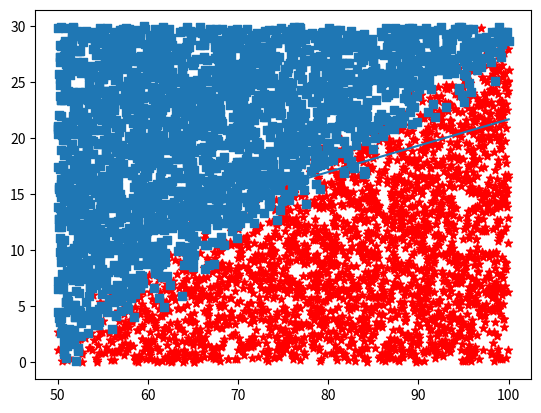

Write Python code to recreate this figure.
##!/usr/bin/env  /tool/pandora64/hdk-4.8.1/19/bin/python2.7

##
# Linear regression
import numpy as np
import matplotlib.pyplot as plt



#def Test0():
#    x = np.linspace(-np.pi, np.pi, 10)
#    c = np.cos(x)
#    plt.plot(x, c)
#
#    plt.show()
#
#def TestRand():
#    num = 50
#    x = np.linspace(50, 100, num)
#    y = np.random.normal(1.5, 1, size= num)
#    z = np.random.normal(1.5, 3, size= num)
#
#   # plt.ylim(50, 150)
#   # plt.(x, y + 1.2 * x)
#   # plt.plot(x, y + 1.2 * x, ".")
#   # plt.plot(x, z + 1.2 * x, ".")
#   # plt.show()

def f(x, theta, a):
    assert (len(x) == len(theta))
    return sum(x * theta + a)

def GenSample():
    num = 5000
    x1Start = 50.0
    x1End = 100.0

    x2Start = 0.0
    x2End = 30.0

    theta = [1.25, -2.27]


    x1 = np.random.random(num) * (x1End - x1Start) + x1Start
    x2 = np.random.random(num) * (x2End - x2Start) + x2Start

    x = np.array([x1, x2])

    # y = np.random.normal(0, 1, size= num)  + sum (x * theta )
    y = np.random.normal(0, 3, size= num)  + np.dot(theta, x)
    z = [0 if val > 60.25 else 1 for val in y]

    return x, z


x, y  = GenSample()


x = np.append(np.ones((1, x.shape[1])), x,  axis=0)



def sigmoid(inX):
    return 1.0/(1 + np.exp(-inX))

##
# It is not easy to take a good alpha, two small,  convergence slow
# too big cannot convergene
alpha = 0.001

#plt.plot(x, y, "*")
#plt.show()

theta = [1.0, 1.0, 1.0]

for loop in range(0, 1000):
    deltaK = 0.0
    # loop each sample
    # hy = 1.0 / (1 + np.exp( -np.dot( theta, x) ) )
    hy = sigmoid(np.dot(theta, x))

    theta = theta + alpha /len(hy) * np.sum( x * (y - hy), axis=1)

    cost = 0.5 * (sum(y - hy) ** 2)
    if (loop % 100 == 0):
        print ("Loop %d; K is [%f, %f, %f];  cost is %f" % (loop, theta[0], theta[1],  theta[2], cost ))


x0 = []
y0 = []
x1 = []
y1 = []
for i in range(len(y)):
    if (0 == y[i]):
        x0.append( x[1][i] )
        y0.append( x[2][i] )
    else:
        x1.append( x[1][i] )
        y1.append( x[2][i] )
            

plt.scatter(x0, y0, c='red', marker = '*')
plt.scatter(x1, y1, marker = 's')


x = np.linspace(50.0,100.0, 50)
y = (-theta[0] - theta[1] * x) / theta[2]

plt.plot(x, y)



plt.show()


